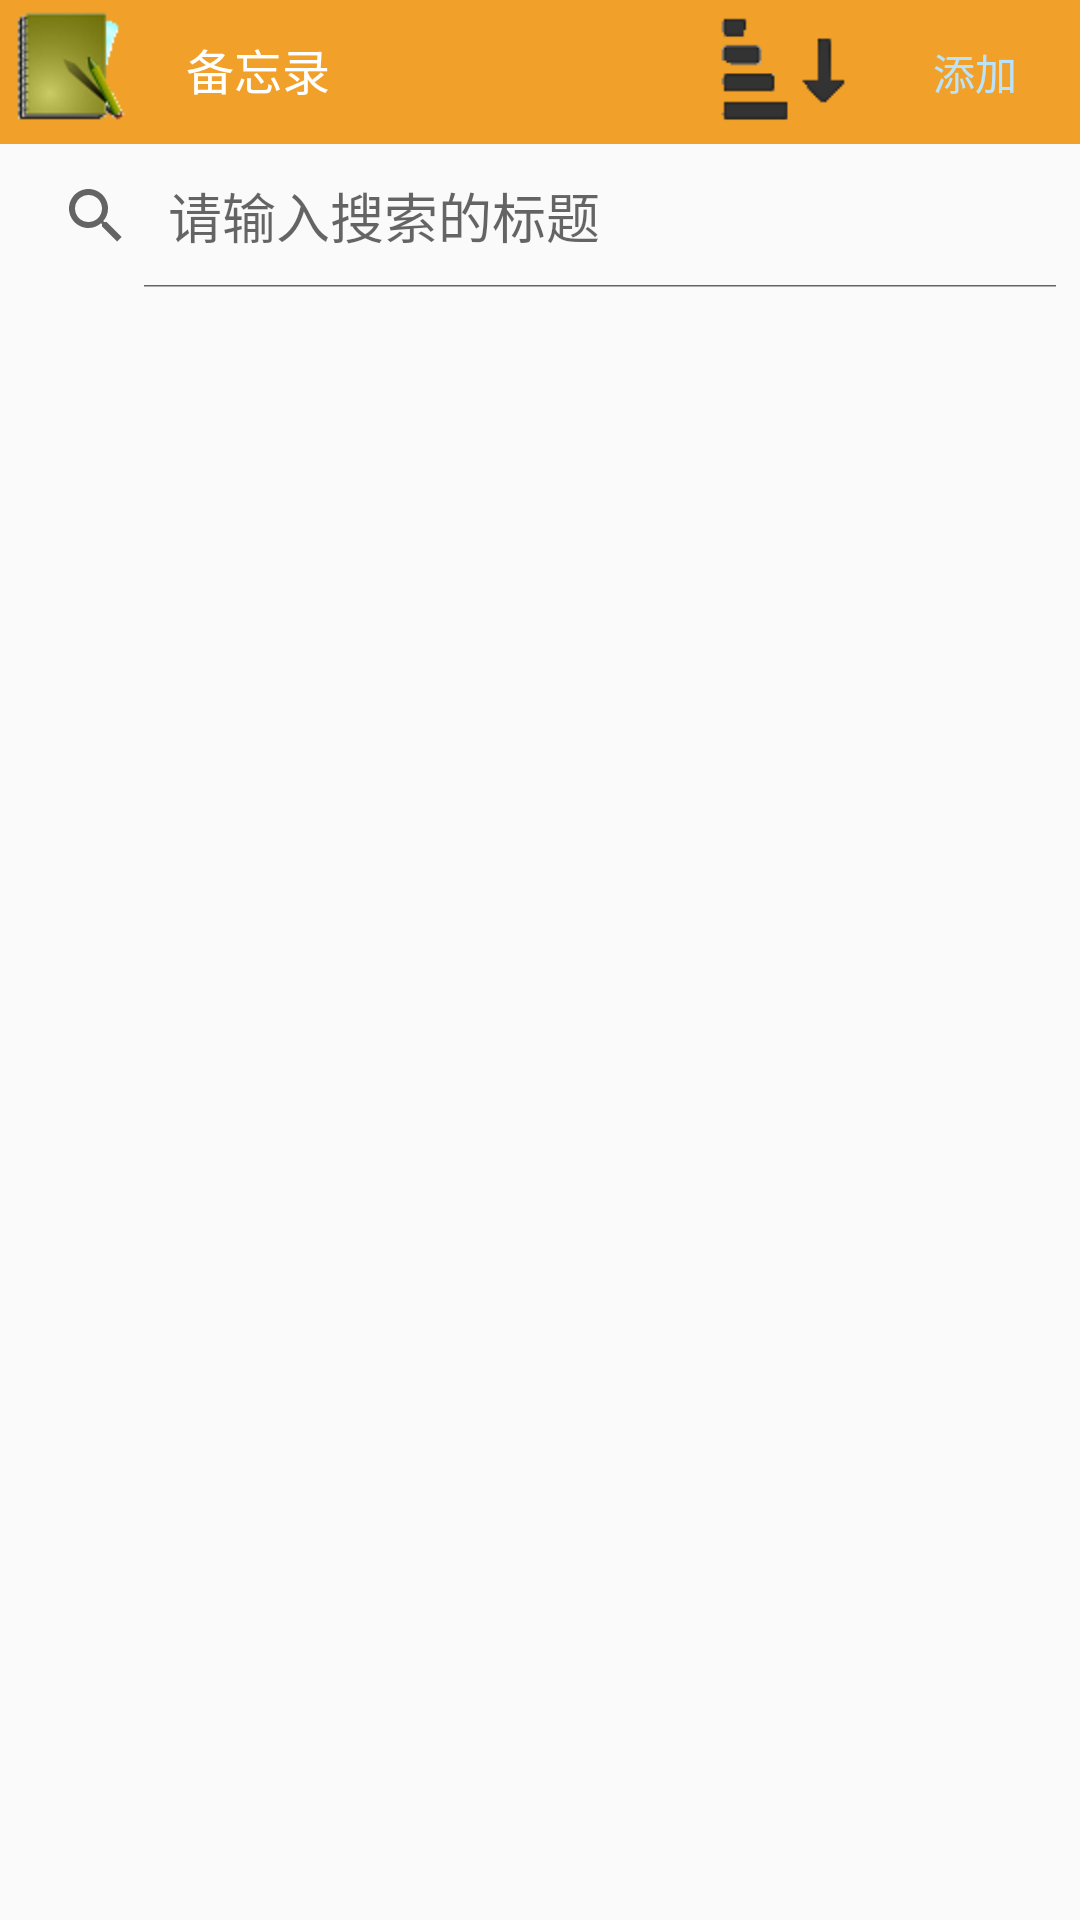

Produce the Android XML layout that renders to this screen, including the resource entries it uses.
<!-- AndroidManifest.xml: application theme FullTheme -->
<!-- res/layout/activity_main.xml -->
<?xml version="1.0" encoding="utf-8"?>
<LinearLayout
    xmlns:android="http://schemas.android.com/apk/res/android"
    xmlns:tools="http://schemas.android.com/tools"
    android:layout_width="match_parent"
    android:layout_height="match_parent"
    android:orientation="vertical"
    tools:context=".ui.MainActivity">

    <LinearLayout
        android:layout_width="match_parent"
        android:layout_height="48dp"
        android:background="#F1A029"
        android:orientation="horizontal">
        
        <ImageView
            android:layout_width="40dp"
            android:layout_height="40dp"
            android:layout_margin="2dp"
            android:src="@drawable/top_icon" />

        <TextView
            android:id="@+id/music_list_title"
            android:layout_width="wrap_content"
            android:layout_height="40dp"
            android:layout_marginLeft="8dp"
            android:layout_marginTop="3dp"
            android:layout_marginBottom="6dp"
            android:gravity="center_vertical"
            android:paddingLeft="10dp"
            android:text="@string/title"
            android:textColor="#FFFFFF"
            android:textSize="16dp" />

        <LinearLayout
            android:layout_width="0dp"
            android:layout_weight="1"
            android:layout_height="fill_parent"
            android:layout_marginRight="10dp"
            android:orientation="vertical"
            android:padding="2dp">

            <ImageView
                android:id="@+id/sort_img"
                android:layout_width="50dp"
                android:layout_height="40dp"
                android:layout_gravity="right"
                android:src="@drawable/sort"
                android:clickable="true"/>
        </LinearLayout>

        <LinearLayout
            android:layout_width="wrap_content"
            android:layout_height="fill_parent"
            android:orientation="vertical"
            android:padding="2dp">

            <Button
                android:id="@+id/btn_add"
                android:layout_width="50dp"
                android:layout_height="40dp"
                android:layout_gravity="right"
                android:layout_marginTop="2dp"
                android:layout_marginRight="8dp"
                android:background="@drawable/shape"
                android:text="@string/btn_add"
                android:textColor="#B9E3FD" />
        </LinearLayout>
    </LinearLayout>

    <SearchView
        android:id="@+id/search_view"
        android:layout_width="match_parent"
        android:layout_height="wrap_content"
        android:iconifiedByDefault="false"
        android:inputType="textFilter"
        android:queryHint="@string/title_search_hint" >
    </SearchView>

    <ListView
        android:id="@+id/item_list"
        android:layout_width="match_parent"
        android:layout_height="0dp"
        android:layout_weight="1" />

</LinearLayout>
<!-- resources referenced by this layout -->
<resources>
  <!-- drawable sort: png bitmap (drawable, 1063 bytes) -->
  <!-- drawable top_icon: png bitmap (drawable, 4458 bytes) -->
  <string name="btn_add">添加</string>
  <string name="title">备忘录</string>
  <string name="title_search_hint">请输入搜索的标题</string>
  <style name="FullTheme" parent="Theme.AppCompat.Light.NoActionBar">
          <item name="android:windowNoTitle">true</item>
          <item name="windowActionBar">false</item>
          <item name="android:windowFullscreen">true</item>
          <item name="android:windowContentOverlay">@null</item>
      </style>
</resources>
